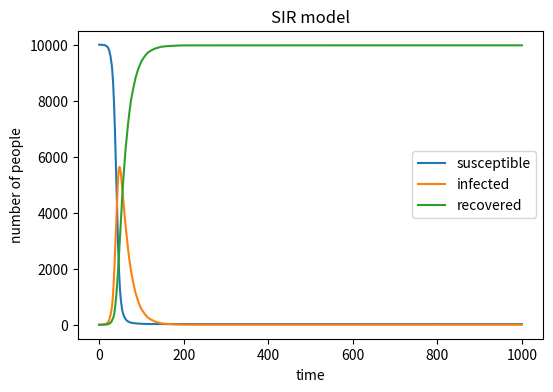

Generate this figure with matplotlib:
import numpy as np
import matplotlib.pyplot as plt
### init data ###
N = 10000
I = 1
S = N - 1
R = 0
beta = 0.3
gamma = 0.05
s_list = [S]
i_list = [I]
r_list = [R]

### time loop ###

# pseudocode
# for each loop:
#     p_infection = beta * (I/N)
#     new infectors =  random_infectors(p_infection)
#     p_recovery = gamma
#     new recoveries =  random_infectors(recovery)
#
#     add (Infectors + new infectors - new recoveries) into [I]
#     add (Recoveries + new recoveries) into [R]
#     add (Susceptible indiciduals - new infectors) into [S]
#     update the value of S I R

for i in range(1000):
    p_infection = beta * (I/N)
    new_infectors = np.random.choice([0,1], size = S, p = [1-p_infection, p_infection]).sum()
    p_recovery = gamma
    new_recoveries = np.random.choice([0,1], size = I, p = [1-p_recovery, p_recovery]).sum()   
    I += (new_infectors-new_recoveries)
    R += new_recoveries
    S -= new_infectors
    s_list.append(S)
    i_list.append(I)
    r_list.append(R)
### drawing a plot ###
plt.figure(figsize=(6, 4), dpi=150)

plt.plot(s_list, label="susceptible")
plt.plot(i_list, label="infected")
plt.plot(r_list, label="recovered")

plt.xlabel("time")
plt.ylabel("number of people")
plt.title("SIR model")
plt.legend()
plt.savefig("SIR.png")
plt.show()
